The GitHub repository Sabira687/Coins contains a labelled image folder "dataset" with 5 categories: 100 tenge, 10 tenge, 20 tenge, 50 tenge, 5 tenge. Examples follow, each with its label.

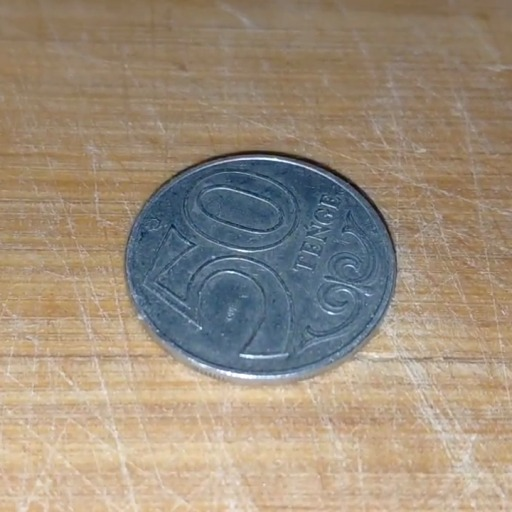
Label: 50 tenge

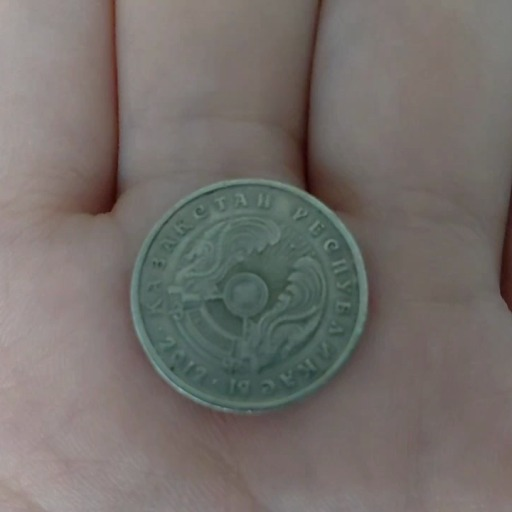
Label: 20 tenge

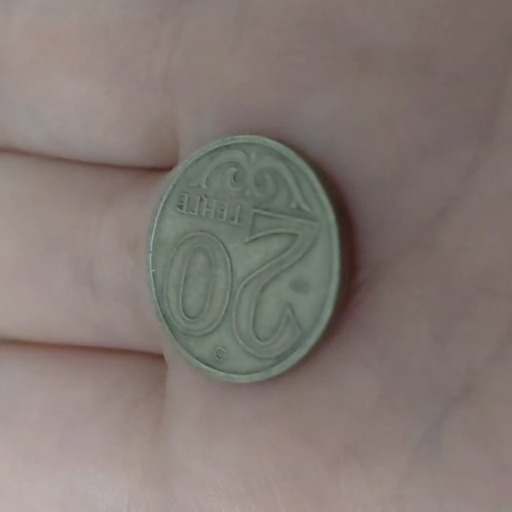
Label: 20 tenge

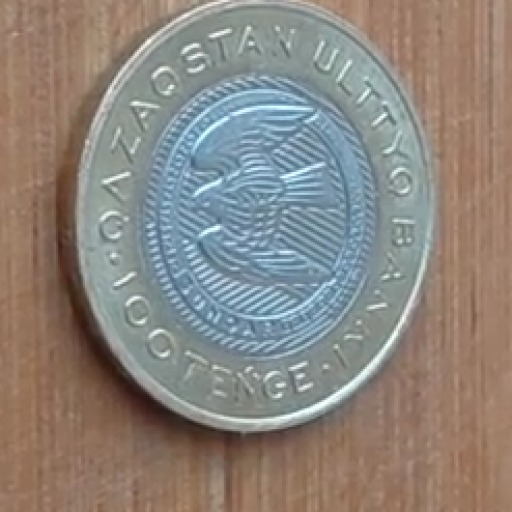
Label: 100 tenge

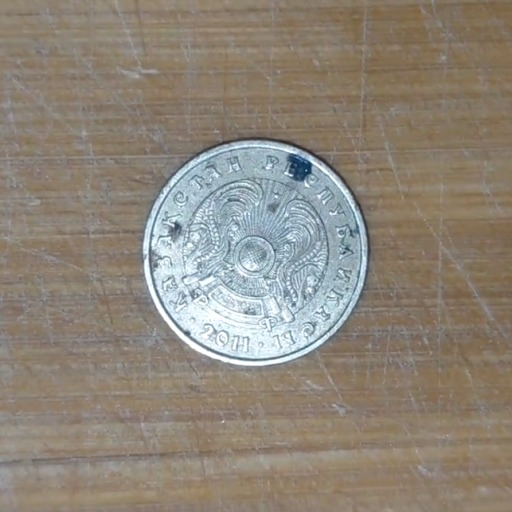
Label: 10 tenge

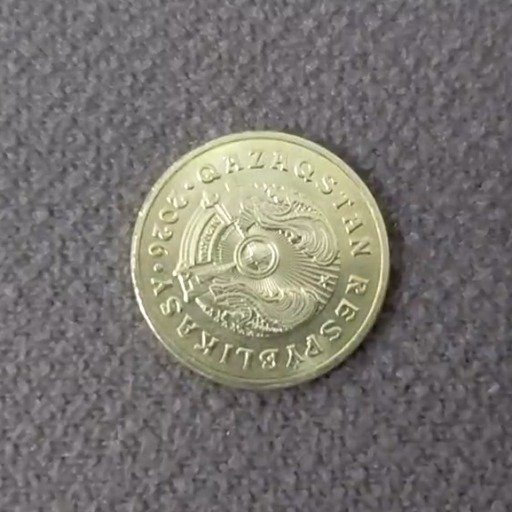
Label: 5 tenge
